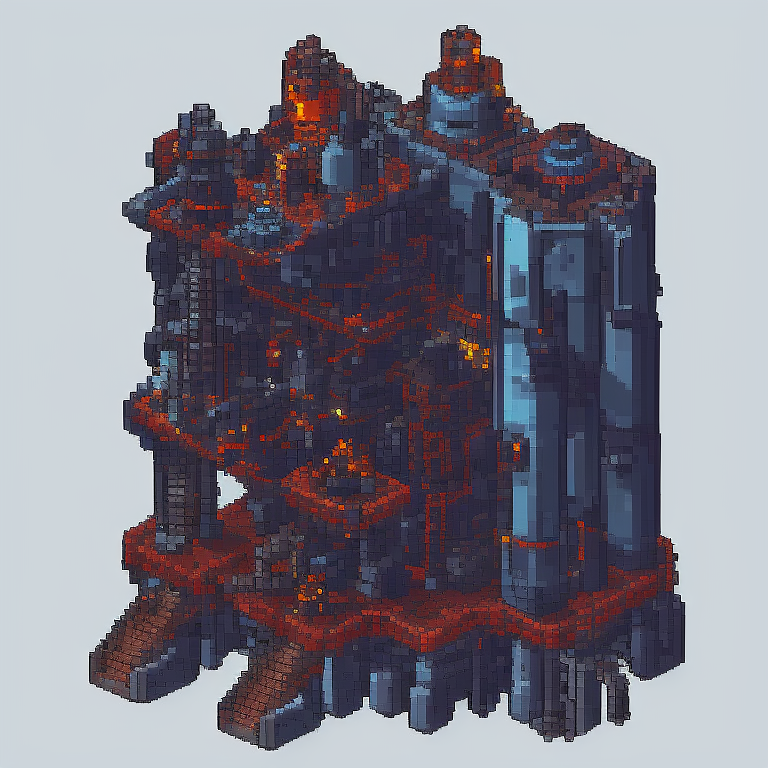
Generation parameters embedded in this image by AUTOMATIC1111 Stable Diffusion web UI or a fork of it (Forge, ...) (PNG 'parameters' text chunk):
top-down view of drilling rig. alien biome. kingdom rush style. pixelsprite.
Negative prompt: grass, tree, road, env
Steps: 30, Sampler: Euler a, CFG scale: 7, Seed: 2258151343, Size: 768x768, Model hash: d7fb6396ab, Model: Public-Prompts-Pixel-Model